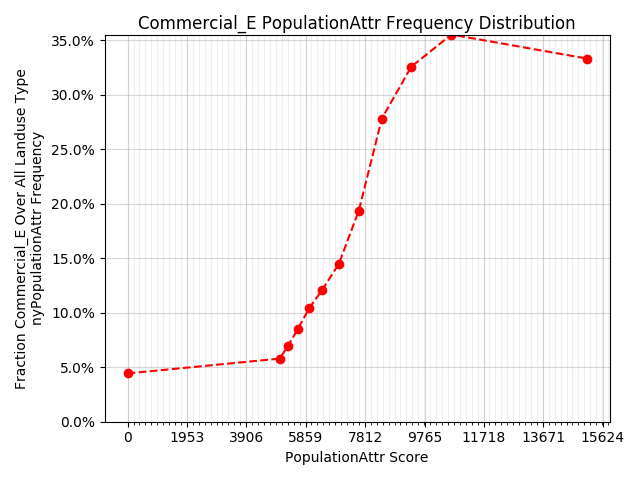

The file beside this chart, header and first rows:
x, y
0.00000, 0.04432
5002, 0.05794
5275, 0.06987
5593, 0.08487
5966, 0.104
6406, 0.1213
6948, 0.1451
7601, 0.1938
8358, 0.2782
9325, 0.3258
10643, 0.3553
15089, 0.3333
